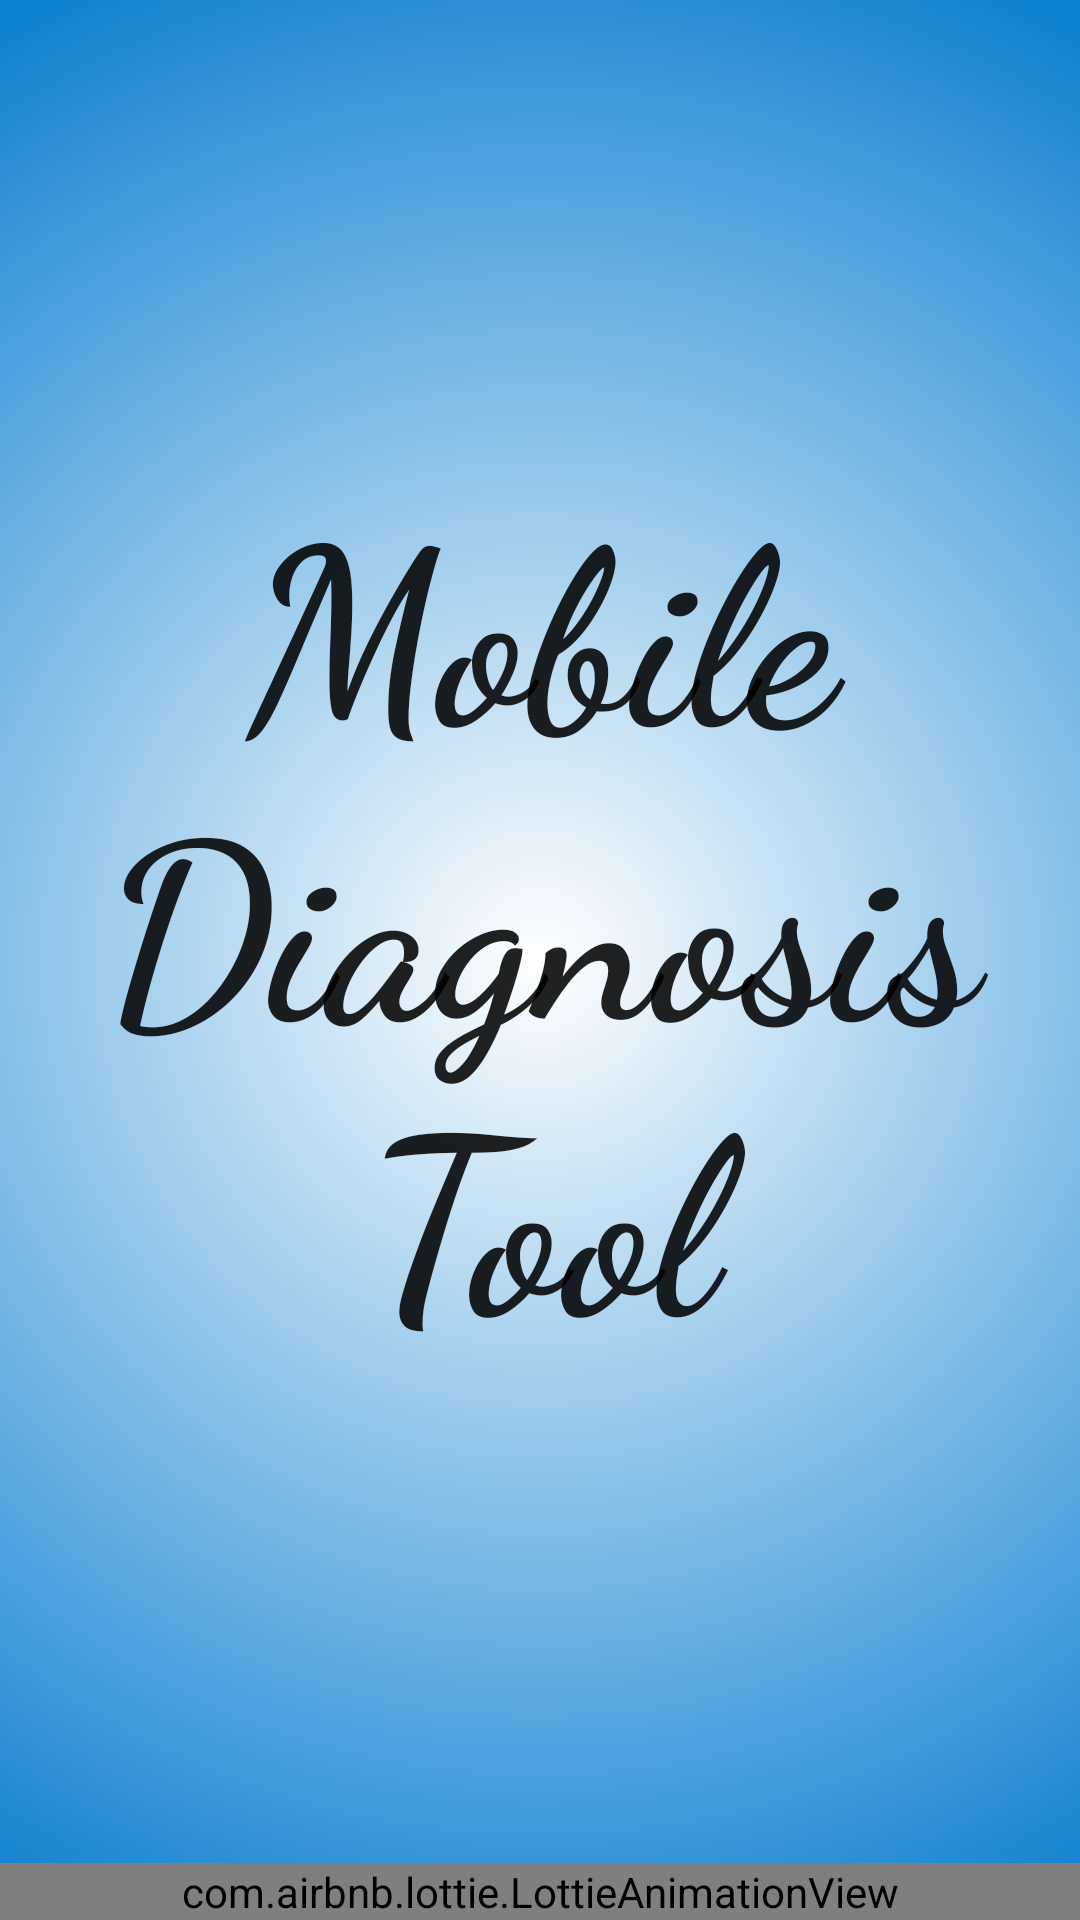

Android layout source for this screen:
<!-- AndroidManifest.xml: activity theme AppTheme.NoActionBar -->
<!-- res/layout/activity_main.xml -->
<?xml version="1.0" encoding="utf-8"?>
<androidx.appcompat.widget.LinearLayoutCompat xmlns:android="http://schemas.android.com/apk/res/android"
    xmlns:app="http://schemas.android.com/apk/res-auto"
    xmlns:tools="http://schemas.android.com/tools"
    android:layout_width="match_parent"
    android:layout_height="match_parent"
    android:foregroundTint="#2B2B2B"
    android:background="@drawable/gradient"
    android:orientation="vertical"
    tools:context=".MainActivity">


    <Space
        android:layout_width="match_parent"
        android:layout_height="150dp" />


            <TextView
                android:id="@+id/textView3"
                android:layout_width="match_parent"
                android:layout_alignParentBottom="true"
                android:layout_centerHorizontal="true"
                android:layout_height="wrap_content"
                android:layout_weight="1"
                android:fontFamily="cursive"
                android:text="Mobile Diagnosis Tool"
                android:textAlignment="center"
                android:textAppearance="@style/TextAppearance.AppCompat.Body2"
                android:textSize="82sp"
                android:textStyle="bold" />

            <com.airbnb.lottie.LottieAnimationView
                android:id="@+id/animationView"
                android:layout_width="match_parent"
                android:layout_height="wrap_content"
                android:layout_gravity="center"
                app:lottie_autoPlay="true"
                app:lottie_loop="true"
                app:lottie_rawRes="@raw/doctor" />

    <Space
        android:layout_width="match_parent"
        android:layout_height="wrap_content" />


</androidx.appcompat.widget.LinearLayoutCompat>
<!-- resources referenced by this layout -->
<resources>
  <!-- drawable gradient (drawable) -->
  <?xml version="1.0" encoding="UTF-8"?>
  <selector xmlns:android="http://schemas.android.com/apk/res/android">
      <item>
          <shape>
              <gradient
                  android:startColor="#ffffff"
                  android:type="radial"
                  android:gradientRadius="100%p"
                  android:endColor="#0F81D1"
                  android:angle="90"/>
          </shape>
      </item>
  </selector>
  <style name="AppTheme.NoActionBar">
          <item name="windowActionBar">false</item>
          <item name="windowNoTitle">true</item>
      </style>
</resources>
